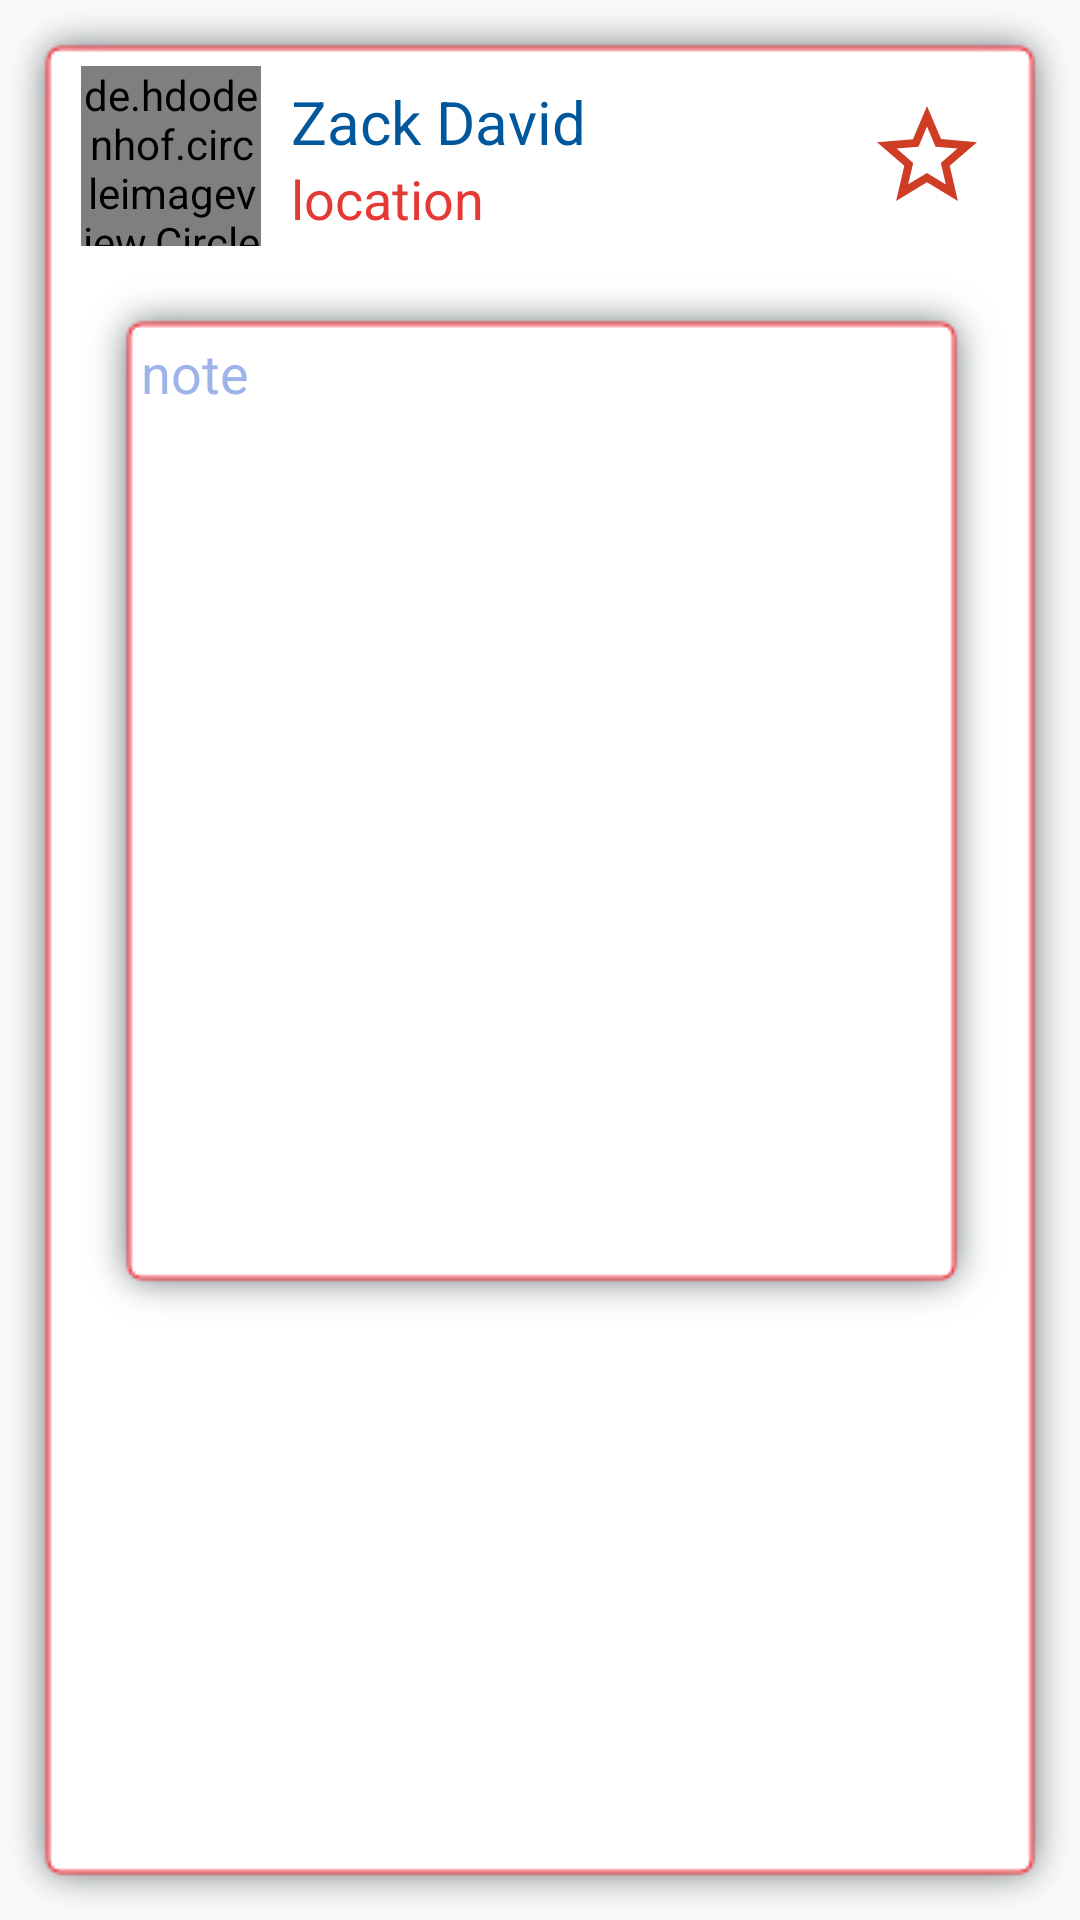

Produce the Android XML layout that renders to this screen, including the resource entries it uses.
<!-- AndroidManifest.xml: application theme AppTheme -->
<!-- res/layout/published_list_layout.xml -->
<?xml version="1.0" encoding="utf-8"?>
<RelativeLayout xmlns:android="http://schemas.android.com/apk/res/android"
    android:layout_width="match_parent"
    android:layout_height="wrap_content"
    xmlns:app="http://schemas.android.com/apk/res-auto"
    android:background="@drawable/shadow_red">

    <de.hdodenhof.circleimageview.CircleImageView
        android:id="@+id/published_list_layout_img"
        android:layout_width="60dp"
        android:layout_height="60dp"
        android:src="@drawable/dp"
        android:layout_marginLeft="10dp"
        android:layout_marginTop="5dp"
        app:civ_border_width="3dp"
        app:civ_border_color="@color/blu"/>

    
        
        
        
        
        
        
        

    <ImageView
        android:id="@+id/published_list_layout_likes"
        android:padding="5dp"
        android:layout_marginTop="10dp"
        android:layout_marginRight="10dp"
        android:layout_width="50dp"
        android:layout_height="50dp"
        android:src="@drawable/like_24dp"
        android:layout_alignParentEnd="true"/>

    <TextView
        android:id="@+id/published_list_layout_name"
        android:layout_toRightOf="@id/published_list_layout_img"
        android:layout_width="wrap_content"
        android:layout_height="wrap_content"
        android:textSize="20dp"
        android:layout_marginLeft="10dp"
        android:layout_marginTop="10dp"
        android:textColor="@color/blu"
        android:text="Zack David"/>
    <TextView
        android:id="@+id/published_list_layout_location"
        android:layout_below="@+id/published_list_layout_name"
        android:layout_toRightOf="@+id/published_list_layout_img"
        android:layout_width="wrap_content"
        android:layout_height="wrap_content"
        android:textSize="18dp"
        android:layout_marginLeft="10dp"
        android:textColor="@color/red"
        android:text="location"/>

    <TextView
        android:id="@+id/published_list_layout_note"
        android:layout_width="match_parent"
        android:layout_height="350dp"
        android:layout_below="@id/published_list_layout_img"
        android:padding="20dp"
        android:layout_margin="10dp"
        android:background="@drawable/shadow_red"
        android:textColorHint="@color/dark"
        android:hint="note"
        android:textColor="@color/blu"
        android:textSize="18dp" />

</RelativeLayout>
<!-- resources referenced by this layout -->
<resources>
  <color name="blu">#01579B</color>
  <color name="dark">#9C5E83DB</color>
  <color name="red">#E53935</color>
  <!-- drawable like_24dp (drawable) -->
  <vector android:height="24dp" android:tint="#CE3D24"
      android:viewportHeight="24.0" android:viewportWidth="24.0"
      android:width="24dp" xmlns:android="http://schemas.android.com/apk/res/android">
      <path android:fillColor="#FF000000" android:pathData="M22,9.24l-7.19,-0.62L12,2 9.19,8.63 2,9.24l5.46,4.73L5.82,21 12,17.27 18.18,21l-1.63,-7.03L22,9.24zM12,15.4l-3.76,2.27 1,-4.28 -3.32,-2.88 4.38,-0.38L12,6.1l1.71,4.04 4.38,0.38 -3.32,2.88 1,4.28L12,15.4z"/>
  </vector>
  <!-- drawable three_dot_24dp (drawable) -->
  <vector android:height="24dp" android:tint="#CE3D24"
      android:viewportHeight="24.0" android:viewportWidth="24.0"
      android:width="24dp" xmlns:android="http://schemas.android.com/apk/res/android">
      <path android:fillColor="#FF000000" android:pathData="M6,10c-1.1,0 -2,0.9 -2,2s0.9,2 2,2 2,-0.9 2,-2 -0.9,-2 -2,-2zM18,10c-1.1,0 -2,0.9 -2,2s0.9,2 2,2 2,-0.9 2,-2 -0.9,-2 -2,-2zM12,10c-1.1,0 -2,0.9 -2,2s0.9,2 2,2 2,-0.9 2,-2 -0.9,-2 -2,-2z"/>
  </vector>
  <style name="AppTheme" parent="Theme.AppCompat.Light.NoActionBar">
          
          <item name="colorPrimary">@color/colorPrimary</item>
          <item name="colorPrimaryDark">@color/colorPrimaryDark</item>
          <item name="colorAccent">@color/colorAccent</item>
      </style>
  <color name="colorPrimary">#0677CF</color>
  <color name="colorPrimaryDark">#01579B</color>
  <color name="colorAccent">#01579B</color>
</resources>
